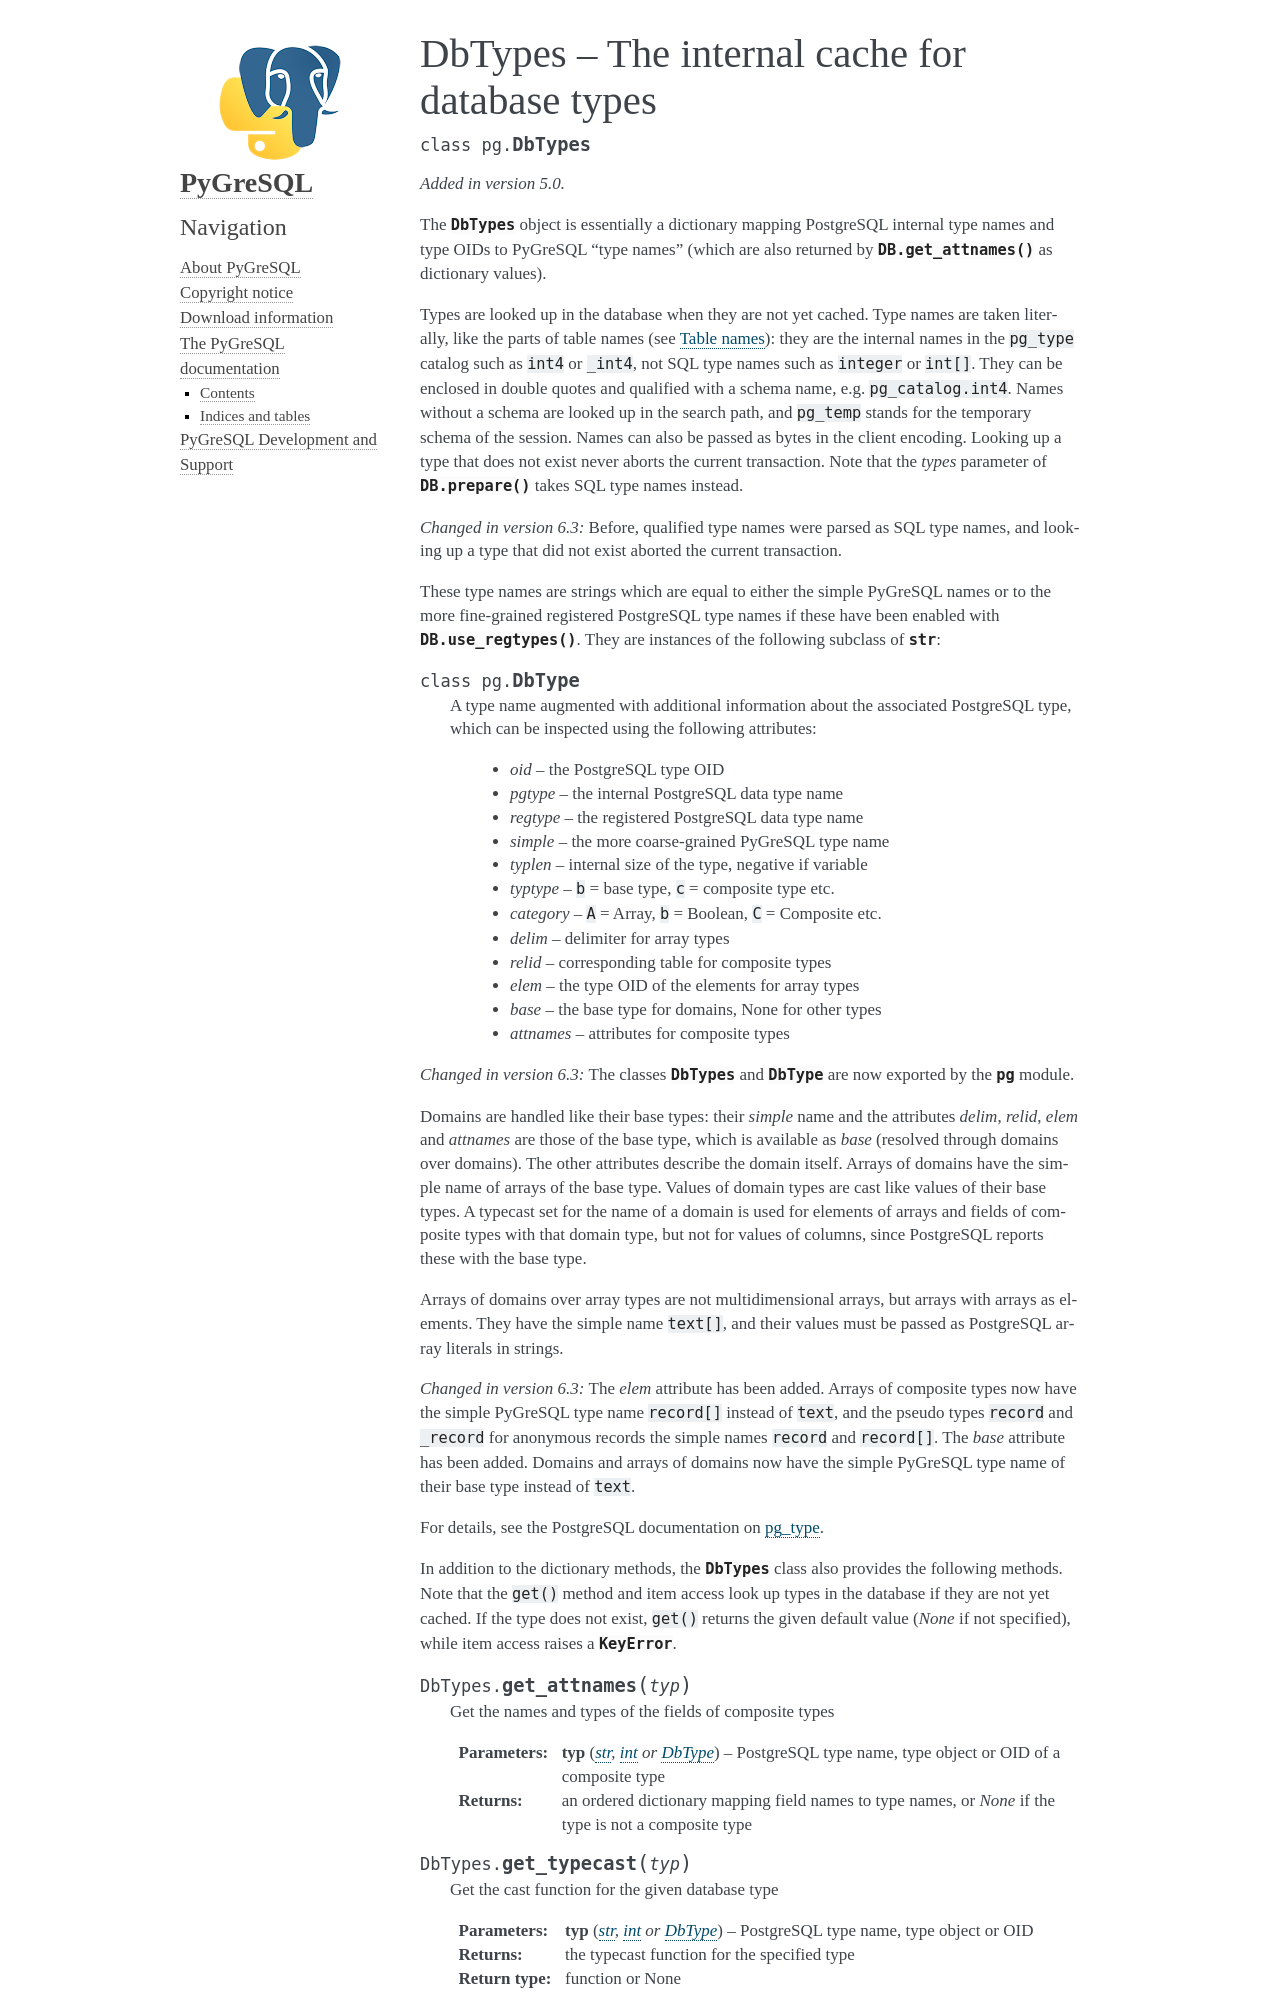

repository: PyGreSQL/PyGreSQL · page: contents/pg/db_types.html · generator: sphinx

DbTypes -- The internal cache for database types
================================================

.. currentmodule:: pg

.. class:: DbTypes

.. versionadded:: 5.0

The :class:`DbTypes` object is essentially a dictionary mapping PostgreSQL
internal type names and type OIDs to PyGreSQL "type names" (which are also
returned by :meth:`DB.get_attnames` as dictionary values).

Types are looked up in the database when they are not yet cached. Type names
are taken literally, like the parts of table names (see :ref:`table_names`):
they are the internal names in the ``pg_type`` catalog such as ``int4`` or
``_int4``, not SQL type names such as ``integer`` or ``int[]``. They can be
enclosed in double quotes and qualified with a schema name, e.g.
``pg_catalog.int4``. Names without a schema are looked up in the search path,
and ``pg_temp`` stands for the temporary schema of the session. Names can
also be passed as bytes in the client encoding. Looking up a type that does
not exist never aborts the current transaction. Note that the *types*
parameter of :meth:`DB.prepare` takes SQL type names instead.

.. versionchanged:: 6.3
    Before, qualified type names were parsed as SQL type names, and looking up
    a type that did not exist aborted the current transaction.

These type names are strings which are equal to either the simple PyGreSQL
names or to the more fine-grained registered PostgreSQL type names if these
have been enabled with :meth:`DB.use_regtypes`. They are instances of the
following subclass of :class:`str`:

.. class:: DbType

    A type name augmented with additional information about the associated
    PostgreSQL type, which can be inspected using the following attributes:

        - *oid* -- the PostgreSQL type OID
        - *pgtype* -- the internal PostgreSQL data type name
        - *regtype* -- the registered PostgreSQL data type name
        - *simple* -- the more coarse-grained PyGreSQL type name
        - *typlen* -- internal size of the type, negative if variable
        - *typtype* -- ``b`` = base type, ``c`` = composite type etc.
        - *category* -- ``A`` = Array, ``b`` = Boolean, ``C`` = Composite etc.
        - *delim* -- delimiter for array types
        - *relid* -- corresponding table for composite types
        - *elem* -- the type OID of the elements for array types
        - *base* -- the base type for domains, None for other types
        - *attnames* -- attributes for composite types

.. versionchanged:: 6.3
    The classes :class:`DbTypes` and :class:`DbType` are now exported
    by the :mod:`pg` module.

Domains are handled like their base types: their *simple* name and the
attributes *delim*, *relid*, *elem* and *attnames* are those of the base
type, which is available as *base* (resolved through domains over domains).
The other attributes describe the domain itself. Arrays of domains have the
simple name of arrays of the base type. Values of domain types are cast like
values of their base types. A typecast set for the name of a domain is used
for elements of arrays and fields of composite types with that domain type,
but not for values of columns, since PostgreSQL reports these with the base
type.

Arrays of domains over array types are not multidimensional arrays, but
arrays with arrays as elements. They have the simple name ``text[]``, and
their values must be passed as PostgreSQL array literals in strings.

.. versionchanged:: 6.3
    The *elem* attribute has been added. Arrays of composite types now
    have the simple PyGreSQL type name ``record[]`` instead of ``text``,
    and the pseudo types ``record`` and ``_record`` for anonymous records
    the simple names ``record`` and ``record[]``.
    The *base* attribute has been added. Domains and arrays of domains now
    have the simple PyGreSQL type name of their base type instead of
    ``text``.

For details, see the PostgreSQL documentation on `pg_type
<https://www.postgresql.org/docs/current/catalog-pg-type.html>`_.

In addition to the dictionary methods, the :class:`DbTypes` class also
provides the following methods.  Note that the ``get()`` method and item
access look up types in the database if they are not yet cached.  If the
type does not exist, ``get()`` returns the given default value (*None* if
not specified), while item access raises a :exc:`KeyError`.

.. method:: DbTypes.get_attnames(typ)

    Get the names and types of the fields of composite types

    :param typ: PostgreSQL type name, type object or OID of a composite type
    :type typ: str, int or DbType
    :returns: an ordered dictionary mapping field names to type names,
        or *None* if the type is not a composite type

.. method:: DbTypes.get_typecast(typ)

    Get the cast function for the given database type

    :param typ: PostgreSQL type name, type object or OID
    :type typ: str, int or DbType
    :returns: the typecast function for the specified type
    :rtype: function or None
